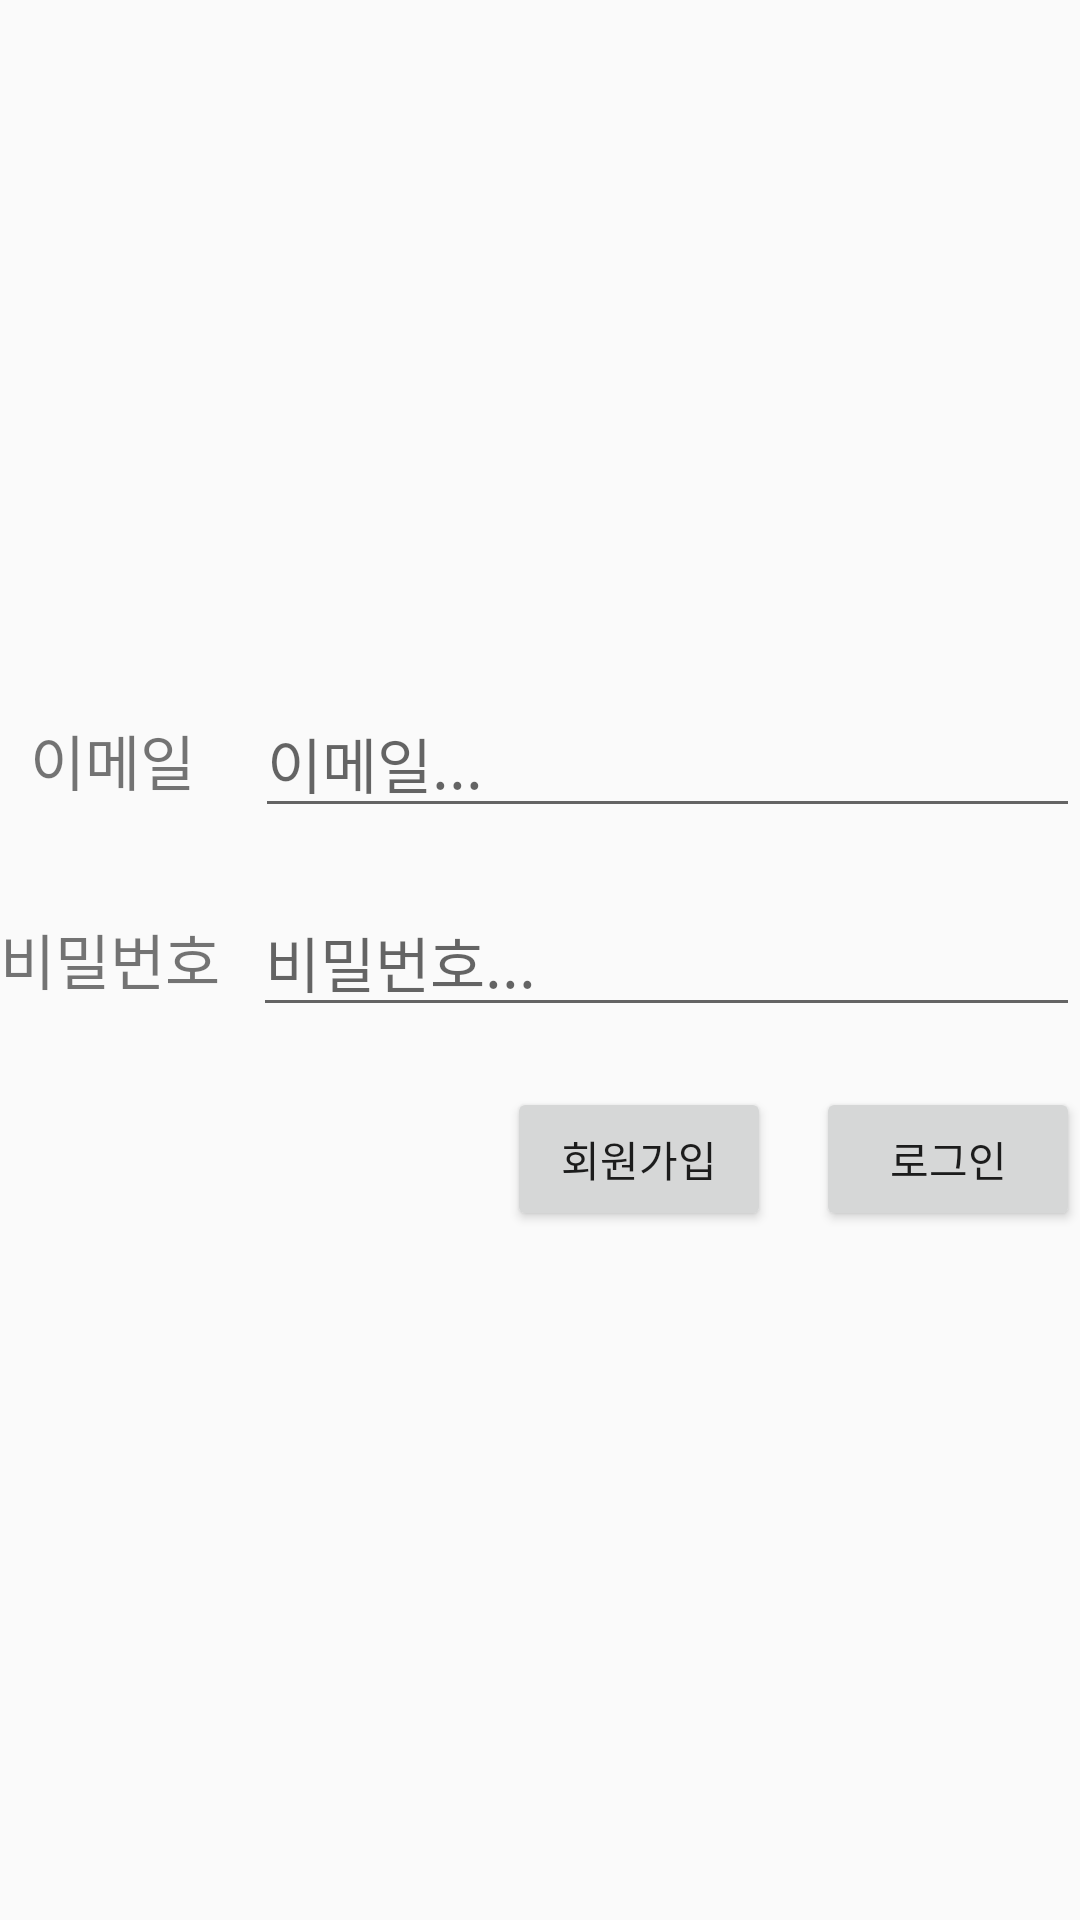

Layout XML and referenced resources for this Android screen:
<!-- AndroidManifest.xml: application theme AppTheme -->
<!-- res/layout/activity_login_page.xml -->
<?xml version="1.0" encoding="utf-8"?>
<LinearLayout xmlns:android="http://schemas.android.com/apk/res/android"
    android:orientation="vertical"
    android:layout_width="match_parent"
    android:layout_height="match_parent"
    android:layout_marginHorizontal="50dp"
    android:gravity="center">
    <LinearLayout
        android:layout_width="match_parent"
        android:layout_height="wrap_content"
        android:orientation="horizontal"
        android:layout_gravity="center">

        <TextView
            android:id="@+id/textView"
            android:layout_width="wrap_content"
            android:layout_height="wrap_content"
            android:layout_marginStart="10dp"
            android:text="이메일"
            android:textSize="20sp" />

        <EditText
            android:id="@+id/et_email"
            android:layout_width="wrap_content"
            android:layout_height="wrap_content"
            android:layout_weight="1"
            android:layout_marginStart="20dp"
            android:ems="10"
            android:hint="이메일..."
            android:inputType="textEmailAddress"
            android:textSize="20sp" />

    </LinearLayout>

    <LinearLayout
        android:layout_width="match_parent"
        android:layout_height="wrap_content"
        android:orientation="horizontal"
        android:layout_marginTop="20dp">

        <TextView
            android:id="@+id/textView3"
            android:layout_width="wrap_content"
            android:layout_height="wrap_content"
            android:text="비밀번호"
            android:textSize="20sp"/>

        <EditText
            android:id="@+id/et_passwd"
            android:layout_width="wrap_content"
            android:layout_height="wrap_content"
            android:layout_weight="1"
            android:ems="10"
            android:layout_marginStart="11dp"
            android:hint="비밀번호..."
            android:inputType="textPassword"
            android:textSize="20sp" />

    </LinearLayout>
<LinearLayout
    android:layout_width="match_parent"
    android:layout_height="wrap_content"
    android:layout_marginTop="20dp"
    android:gravity="end">

    <Button
        android:id="@+id/btn_register"
        android:layout_width="wrap_content"
        android:layout_height="wrap_content"
        android:layout_marginEnd="15dp"
        android:text="회원가입" />

    <Button
        android:id="@+id/btn_login"
        android:layout_width="wrap_content"
        android:layout_height="wrap_content"
        android:text="로그인" />


</LinearLayout>

</LinearLayout>
<!-- resources referenced by this layout -->
<resources>
  <style name="AppTheme" parent="Theme.AppCompat.Light.NoActionBar">
          
      </style>
</resources>
